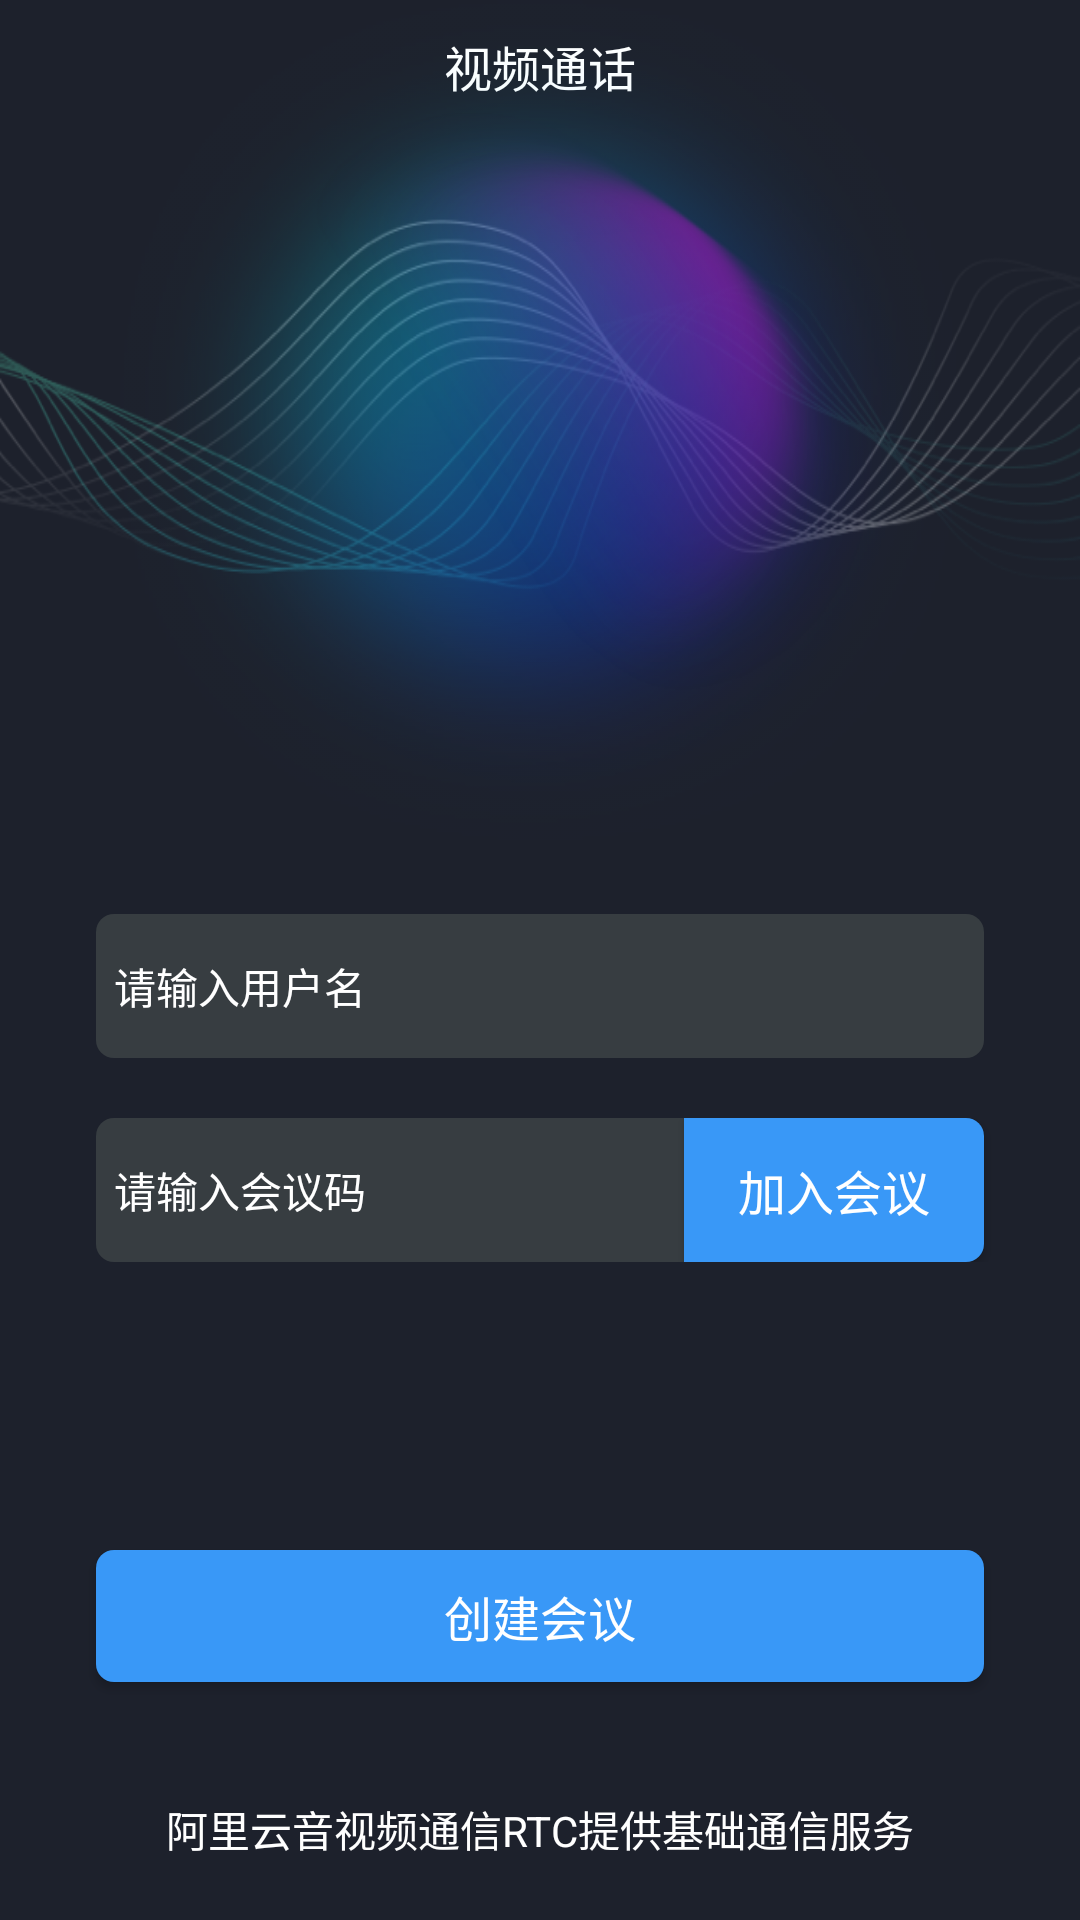

Layout XML and referenced resources for this Android screen:
<!-- AndroidManifest.xml: application theme AppTheme -->
<!-- res/layout/activity_join.xml -->
<?xml version="1.0" encoding="utf-8"?>
<RelativeLayout xmlns:android="http://schemas.android.com/apk/res/android"
    android:layout_width="match_parent"
    android:layout_height="match_parent"
    android:background="@color/black_alpha_70"
    android:orientation="vertical">

    <RelativeLayout
        android:id="@+id/rl_content_title"
        android:layout_width="match_parent"
        android:layout_height="@dimen/dimen_44"
        android:background="@android:color/transparent">

        <TextView
            android:id="@+id/titlebar_title"
            android:layout_width="wrap_content"
            android:layout_height="match_parent"
            android:layout_centerInParent="true"
            android:gravity="center"
            android:text="@string/aliyun_video_call"
            android:textColor="@color/white_alpha_100"
            android:textSize="@dimen/alivc_common_font_16" />

    </RelativeLayout>

    <ImageView
        android:layout_below="@+id/rl_content_title"
        android:layout_width="match_parent"
        android:layout_height="200dp"
        android:background="@drawable/user_setting_bg_lines" />

    <ImageView
        android:id="@+id/iv_user_avatar_bg"
        android:layout_width="match_parent"
        android:layout_height="280dp"
        android:layout_centerHorizontal="true"
        android:src="@drawable/icon_default_header_bg" />

    <ImageView
        android:layout_below="@+id/rl_content_title"
        android:id="@+id/iv_user_avatar"
        android:layout_width="@dimen/dimen_90"
        android:layout_height="@dimen/dimen_90"
        android:layout_centerHorizontal="true"
        android:layout_marginTop="@dimen/margin_45"
        android:src="@drawable/face" />

    <TextView
        android:id="@+id/tv_user_id"
        android:layout_width="wrap_content"
        android:layout_height="wrap_content"
        android:layout_below="@id/iv_user_avatar_bg"
        android:layout_centerHorizontal="true"
        android:layout_marginTop="@dimen/margin_3"
        android:textColor="@color/aliv_gray_light"
        android:textSize="@dimen/alivc_common_font_12"
        android:visibility="invisible" />

    <LinearLayout
        android:layout_width="match_parent"
        android:layout_height="match_parent"
        android:layout_below="@+id/tv_user_id"
        android:gravity="center_horizontal"
        android:orientation="vertical">


        <EditText
            android:id="@+id/et_nickname"
            android:layout_width="match_parent"
            android:layout_height="@dimen/dimen_48"
            android:layout_marginStart="@dimen/dimen_32"
            android:layout_marginEnd="@dimen/dimen_32"
            android:background="@drawable/alirtc_bg_create_channel_selector"
            android:hint="请输入用户名"
            android:inputType="text"
            android:paddingStart="6dp"
            android:paddingLeft="6dp"
            android:textColor="@color/alivc_common_white"
            android:textColorHint="@color/alivc_common_white"
            android:textSize="@dimen/labels_text_size" />

        <FrameLayout
            android:id="@+id/fl_channel_code"
            android:layout_width="match_parent"
            android:layout_height="wrap_content"
            android:layout_marginTop="20dp">

            <EditText
                android:id="@+id/et_channel_id"
                android:layout_width="match_parent"
                android:layout_height="@dimen/dimen_48"
                android:layout_marginStart="@dimen/dimen_32"
                android:layout_marginLeft="@dimen/dimen_32"
                android:layout_marginEnd="132dp"
                android:layout_marginRight="132dp"
                android:background="@drawable/alirtc_bg_create_nickname_selector"
                android:hint="请输入会议码"
                android:inputType="number"
                android:padding="@dimen/dimen_3"
                android:paddingStart="6dp"
                android:paddingLeft="6dp"
                android:textColor="@android:color/white"
                android:textColorHint="@color/alivc_common_white"
                android:textSize="14sp" />

            <Button
                android:id="@+id/btn_meeting_join"
                android:layout_width="100dp"
                android:layout_height="@dimen/dimen_48"
                android:layout_gravity="end"
                android:layout_marginEnd="@dimen/dimen_32"
                android:layout_marginRight="@dimen/dimen_32"
                android:background="@drawable/alirtc_bg_bt_create_shape"
                android:gravity="center"
                android:onClick="joinChannel"
                android:text="加入会议"
                android:textColor="@android:color/white"
                android:textSize="16sp" />
        </FrameLayout>


        <TextView
            android:id="@+id/tv_show_error_tips"
            android:layout_width="wrap_content"
            android:layout_height="wrap_content"
            android:layout_gravity="left"
            android:layout_marginStart="47dp"
            android:layout_marginLeft="47dp"
            android:layout_marginTop="@dimen/margin_12"
            android:drawableStart="@drawable/alivc_video_icon_error"
            android:drawableLeft="@drawable/alivc_video_icon_error"
            android:drawablePadding="@dimen/margin_12"
            android:text="@string/aliyun_tips_input_type_error"
            android:textColor="@color/color_error_tips_red"
            android:visibility="invisible" />

        <Button
            android:id="@+id/btn_meeting_create"
            android:layout_width="match_parent"
            android:layout_height="@dimen/dimen_44"
            android:layout_marginStart="@dimen/dimen_32"
            android:layout_marginLeft="@dimen/dimen_32"
            android:layout_marginTop="60dp"
            android:layout_marginEnd="@dimen/dimen_32"
            android:layout_marginRight="@dimen/dimen_32"
            android:background="@drawable/alivc_btn_bg_selector"
            android:gravity="center"
            android:onClick="createChannel"
            android:text="@string/aliyun_create_channel"
            android:textColor="@android:color/white"
            android:textSize="@dimen/alivc_common_font_16" />

    </LinearLayout>


    <TextView
        android:id="@+id/tv_username"
        android:layout_width="wrap_content"
        android:layout_height="wrap_content"
        android:layout_below="@id/tv_user_id"
        android:layout_centerHorizontal="true"
        android:layout_marginTop="@dimen/margin_8"
        android:gravity="center"
        android:textColor="@color/white_alpha_100"
        android:textSize="@dimen/alivc_common_font_16" />


    <TextView
        android:layout_width="wrap_content"
        android:layout_height="wrap_content"
        android:layout_alignParentBottom="true"
        android:layout_centerHorizontal="true"
        android:layout_marginBottom="@dimen/margin_20"
        android:text="@string/aliyun_rtc_hint"
        android:textColor="@color/white_alpha_100" />


</RelativeLayout>
<!-- resources referenced by this layout -->
<resources>
  <color name="aliv_gray_light">#C3C5C6 </color>
  <color name="alivc_common_white">#ffffffff</color>
  <color name="black_alpha_70">#1D212C</color>
  <color name="color_error_tips_red">#FFFC4347</color>
  <color name="white_alpha_100">#ffffffff</color>
  <dimen name="alivc_common_font_12">16sp</dimen>
  <dimen name="alivc_common_font_16">16sp</dimen>
  <dimen name="dimen_3">3dp</dimen>
  <dimen name="dimen_32">32dp</dimen>
  <dimen name="dimen_44">44dp</dimen>
  <dimen name="dimen_48">48dp</dimen>
  <dimen name="dimen_90">90dp</dimen>
  <dimen name="labels_text_size">14sp</dimen>
  <dimen name="margin_12">12dp</dimen>
  <dimen name="margin_20">20dp</dimen>
  <dimen name="margin_3">3dp</dimen>
  <dimen name="margin_45">45dp</dimen>
  <dimen name="margin_8">8dp</dimen>
  <!-- drawable alirtc_bg_create_channel_selector (drawable) -->
  <?xml version="1.0" encoding="utf-8"?>
  <selector xmlns:android="http://schemas.android.com/apk/res/android">
      <item
          android:state_focused="true" android:drawable="@drawable/alirtc_bg_channel_selected_shape"/>
      <item android:drawable="@drawable/alirtc_bg_channel_un_selected_shape"/>
  </selector>
  <!-- drawable alirtc_bg_create_nickname_selector (drawable) -->
  <?xml version="1.0" encoding="utf-8"?>
  <selector xmlns:android="http://schemas.android.com/apk/res/android">
      <item
          android:state_focused="true" android:drawable="@drawable/alirtc_bg_enter_left_bottom_un_selected_shape"/>
      <item android:drawable="@drawable/alirtc_bg_enter_left_bottom_selecetd_shape"/>
  </selector>
  <string name="aliyun_create_channel">创建会议</string>
  <string name="aliyun_rtc_hint">阿里云音视频通信RTC提供基础通信服务</string>
  <string name="aliyun_tips_input_type_error">输入格式错误，请重新输入</string>
  <string name="aliyun_video_call">视频通话</string>
  <style name="AppTheme" parent="AppBaseTheme">
          
          <item name="colorPrimary">@color/colorPrimary</item>
          <item name="colorPrimaryDark">@color/colorPrimaryDark</item>
          <item name="colorAccent">@color/colorAccent</item>
          <item name="android:windowLayoutInDisplayCutoutMode">shortEdges</item>
      </style>
  <color name="alivc_common_cyan_light">#3998F7</color>
  <color name="alivc_b3d8fc">#B3D8FC</color>
  <!-- drawable alirtc_bg_channel_selected_shape (drawable) -->
  <?xml version="1.0" encoding="utf-8"?>
  <shape xmlns:android="http://schemas.android.com/apk/res/android">
      <corners android:radius="6dp"/>
      <stroke android:color="@color/color_selector_blue" android:width="1dp"/>
      <solid android:color="@color/color_selector_black"/>
  </shape>
  <!-- drawable alirtc_bg_channel_un_selected_shape (drawable) -->
  <?xml version="1.0" encoding="utf-8"?>
  <shape xmlns:android="http://schemas.android.com/apk/res/android">
      <corners android:radius="6dp"/>
      <solid android:color="@color/color_selector_black"/>
  </shape>
  <!-- drawable alirtc_bg_enter_left_bottom_selecetd_shape (drawable) -->
  <?xml version="1.0" encoding="utf-8"?>
  <shape xmlns:android="http://schemas.android.com/apk/res/android"
      android:shape="rectangle">
  
      <corners
          android:bottomLeftRadius="6dp"
          android:topLeftRadius="6dp" />
      <solid android:color="@color/color_selector_black" />
  </shape>
  <dimen name="margin_6">6dp</dimen>
  <style name="AppBaseTheme" parent="Theme.AppCompat.Light.NoActionBar" />
  <color name="colorPrimary">#FF4081</color>
  <color name="colorPrimaryDark">#C51162</color>
  <color name="colorAccent">#00C1DE</color>
  <color name="color_selector_blue">#00C1DE</color>
  <color name="color_selector_black">#373D41</color>
</resources>
